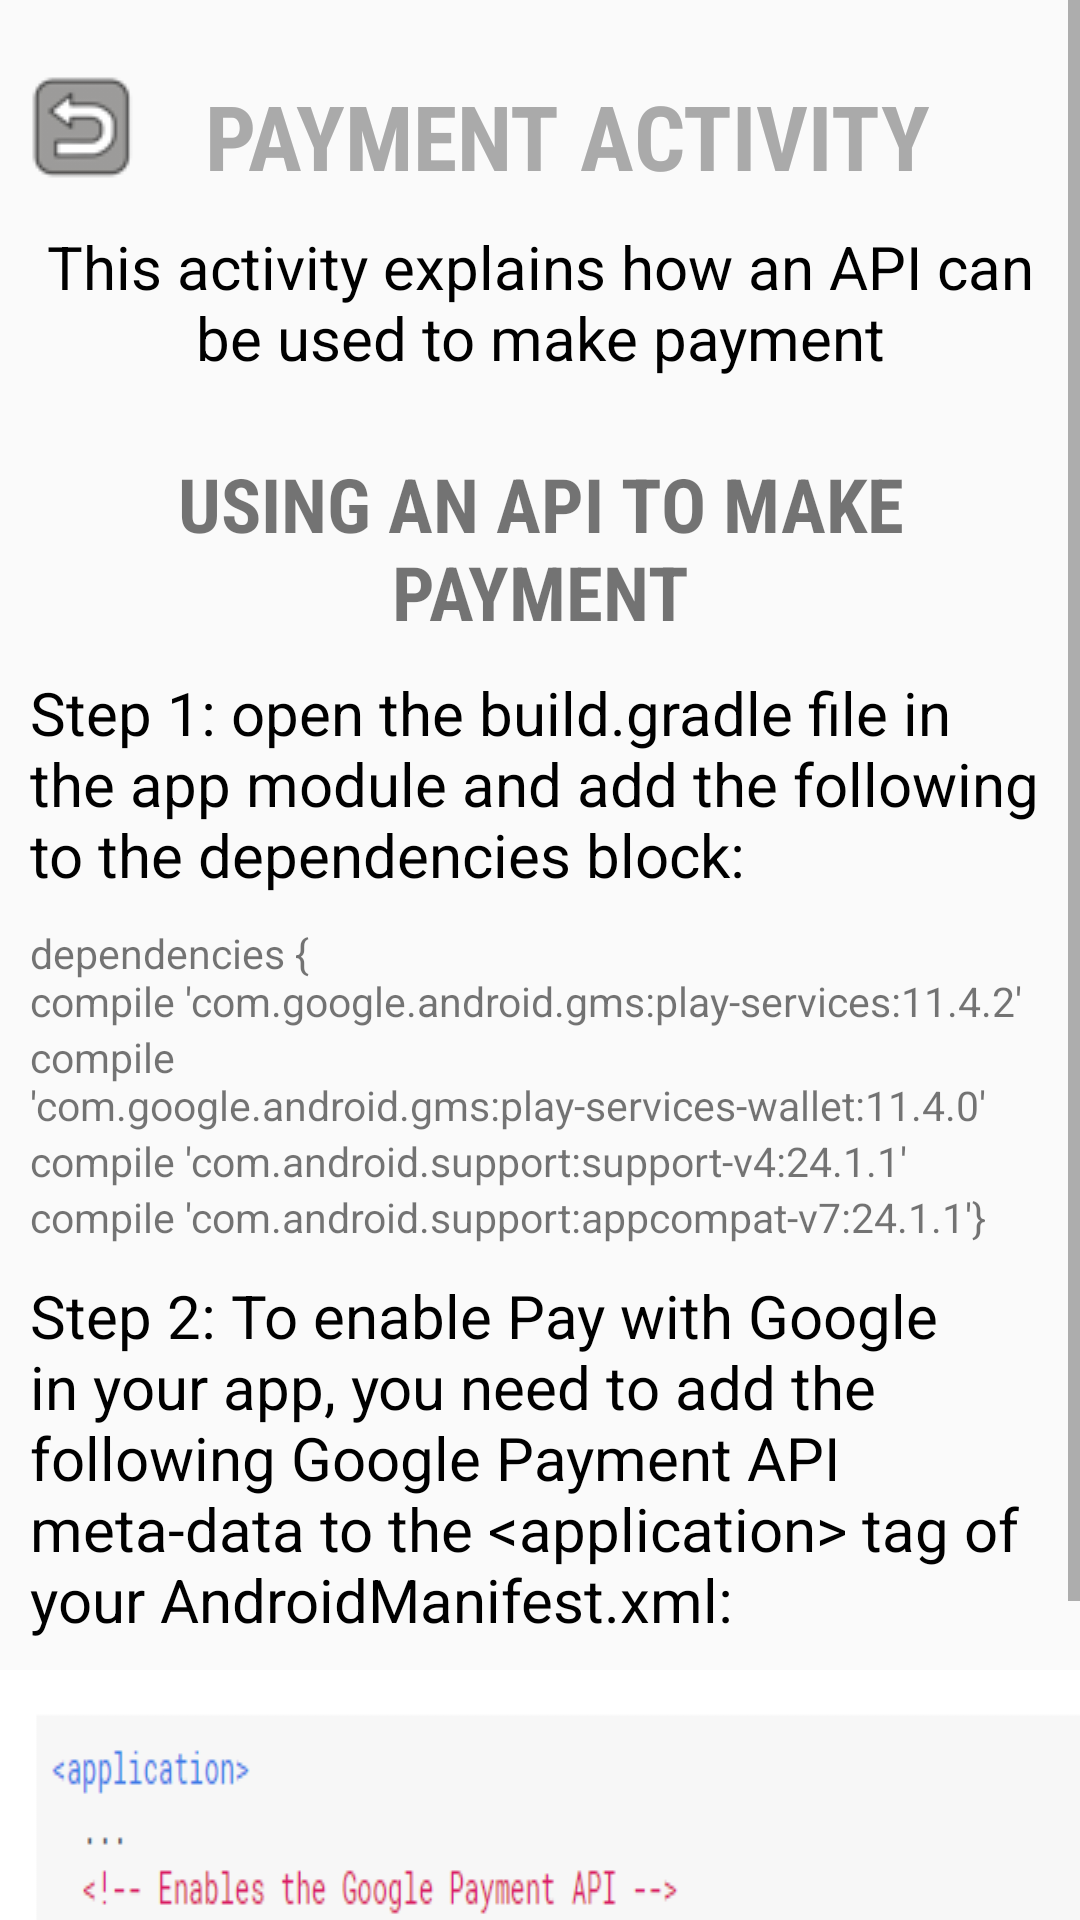

This screen was rendered from an Android layout file. Write that file and the resources it references.
<!-- AndroidManifest.xml: application theme AppTheme -->
<!-- res/layout/activity_buy_music.xml -->
<?xml version="1.0" encoding="utf-8"?>

<ScrollView xmlns:android="http://schemas.android.com/apk/res/android"
    android:layout_width="match_parent"
    android:layout_height="match_parent">

    <LinearLayout
        android:layout_width="match_parent"
        android:layout_height="wrap_content"
        android:orientation="vertical">

        <RelativeLayout
            android:layout_width="match_parent"
            android:layout_height="wrap_content"
            android:orientation="horizontal">

            <ImageView
                android:id="@+id/iv_back_button"
                android:layout_width="wrap_content"
                android:layout_height="wrap_content"
                android:layout_marginTop="15dp"
                android:contentDescription="@string/back_button"
                android:padding="10dp"
                android:scaleType="fitCenter"
                android:src="@drawable/back_button" />

            <TextView
                style="@style/Headers"
                android:layout_width="wrap_content"
                android:layout_height="wrap_content"
                android:layout_alignParentEnd="true"
                android:layout_alignParentRight="true"
                android:layout_marginEnd="40dp"
                android:layout_marginRight="40dp"
                android:text="@string/payment"
                android:textColor="@android:color/darker_gray" />

        </RelativeLayout>

        <TextView
            android:layout_width="match_parent"
            android:layout_height="wrap_content"
            android:gravity="center_horizontal"
            android:text="@string/payment_purpose"
            android:textColor="@android:color/black"
            android:layout_marginLeft="10dp"
            android:layout_marginRight="10dp"
            android:textSize="20sp" />

        <TextView
            style="@style/Headers"
            android:layout_width="match_parent"
            android:layout_height="wrap_content"
            android:gravity="center"
            android:text="@string/using_API"
            android:textSize="25sp" />

        <TextView
            android:layout_width="wrap_content"
            android:layout_height="wrap_content"
            android:layout_marginEnd="10dp"
            android:layout_marginLeft="10dp"
            android:layout_marginRight="10dp"
            android:layout_marginStart="10dp"
            android:text="@string/step1_pay"
            android:textColor="@android:color/black"
            android:textSize="20sp" />

        <TextView
            android:layout_width="wrap_content"
            android:layout_height="wrap_content"
            android:layout_marginEnd="10dp"
            android:layout_marginLeft="10dp"
            android:layout_marginRight="10dp"
            android:layout_marginStart="10dp"
            android:layout_marginTop="10dp"
            android:text="@string/step2_pay"
            android:textSize="13.5sp" />

        <TextView
            android:layout_width="wrap_content"
            android:layout_height="wrap_content"
            android:layout_marginEnd="10dp"
            android:layout_marginLeft="10dp"
            android:layout_marginRight="10dp"
            android:layout_marginStart="10dp"
            android:text="@string/step3_pay"
            android:textSize="13.5sp" />

        <TextView
            android:layout_width="wrap_content"
            android:layout_height="wrap_content"
            android:layout_marginEnd="10dp"
            android:layout_marginLeft="10dp"
            android:layout_marginRight="10dp"
            android:layout_marginStart="10dp"
            android:text="@string/step4_pay"
            android:textSize="13.5sp" />

        <TextView
            android:layout_width="wrap_content"
            android:layout_height="wrap_content"
            android:layout_marginEnd="10dp"
            android:layout_marginLeft="10dp"
            android:layout_marginRight="10dp"
            android:layout_marginStart="10dp"
            android:text="@string/step5_pay"
            android:textSize="13.5sp" />

        <TextView
            android:layout_width="wrap_content"
            android:layout_height="wrap_content"
            android:layout_margin="10dp"
            android:text="@string/step6_pay"
            android:textColor="@android:color/black"
            android:textSize="20sp" />

        <ImageView
            android:layout_width="wrap_content"
            android:layout_height="wrap_content"
            android:contentDescription="@string/pay_steps"
            android:scaleType="fitXY"
            android:src="@drawable/payment" />

    </LinearLayout>
</ScrollView>
<!-- resources referenced by this layout -->
<resources>
  <!-- drawable back_button: png bitmap (drawable, 1884 bytes) -->
  <!-- drawable payment: png bitmap (drawable, 15316 bytes) -->
  <string name="back_button">Back Button</string>
  <string name="pay_steps">PaymentSteps</string>
  <string name="payment">Payment Activity</string>
  <string name="payment_purpose">This activity explains how an API can be used to make payment</string>
  <string name="step1_pay">Step 1: open the build.gradle file in the app module and add the following to the dependencies block:</string>
  <string name="step2_pay">dependencies {\ncompile \'com.google.android.gms:play-services:11.4.2\'</string>
  <string name="step3_pay">compile \'com.google.android.gms:play-services-wallet:11.4.0\'</string>
  <string name="step4_pay">compile \'com.android.support:support-v4:24.1.1\'</string>
  <string name="step5_pay">compile \'com.android.support:appcompat-v7:24.1.1\'}</string>
  <string name="step6_pay">Step 2: To enable Pay with Google in your app, you need to add the following Google Payment API meta-data to the &lt;application&gt; tag of your AndroidManifest.xml:</string>
  <string name="using_API">Using an API to make payment</string>
  <style name="Headers">
          <item name="android:padding">10dp</item>
          <item name="android:layout_marginTop">15dp</item>
          <item name="android:fontFamily">sans-serif-condensed</item>
          <item name="android:layout_centerHorizontal">true</item>
          <item name="android:textSize">30sp</item>
          <item name="android:textStyle">bold</item>
          <item name="android:textAllCaps">true</item>
      </style>
  <style name="AppTheme" parent="Theme.AppCompat.Light.DarkActionBar">
          
          <item name="colorPrimary">#37474F</item>
          <item name="colorPrimaryDark">#37474F</item>
          <item name="colorAccent">#43A047</item>
          <item name="android:navigationBarColor">#37474F</item>
      </style>
</resources>
